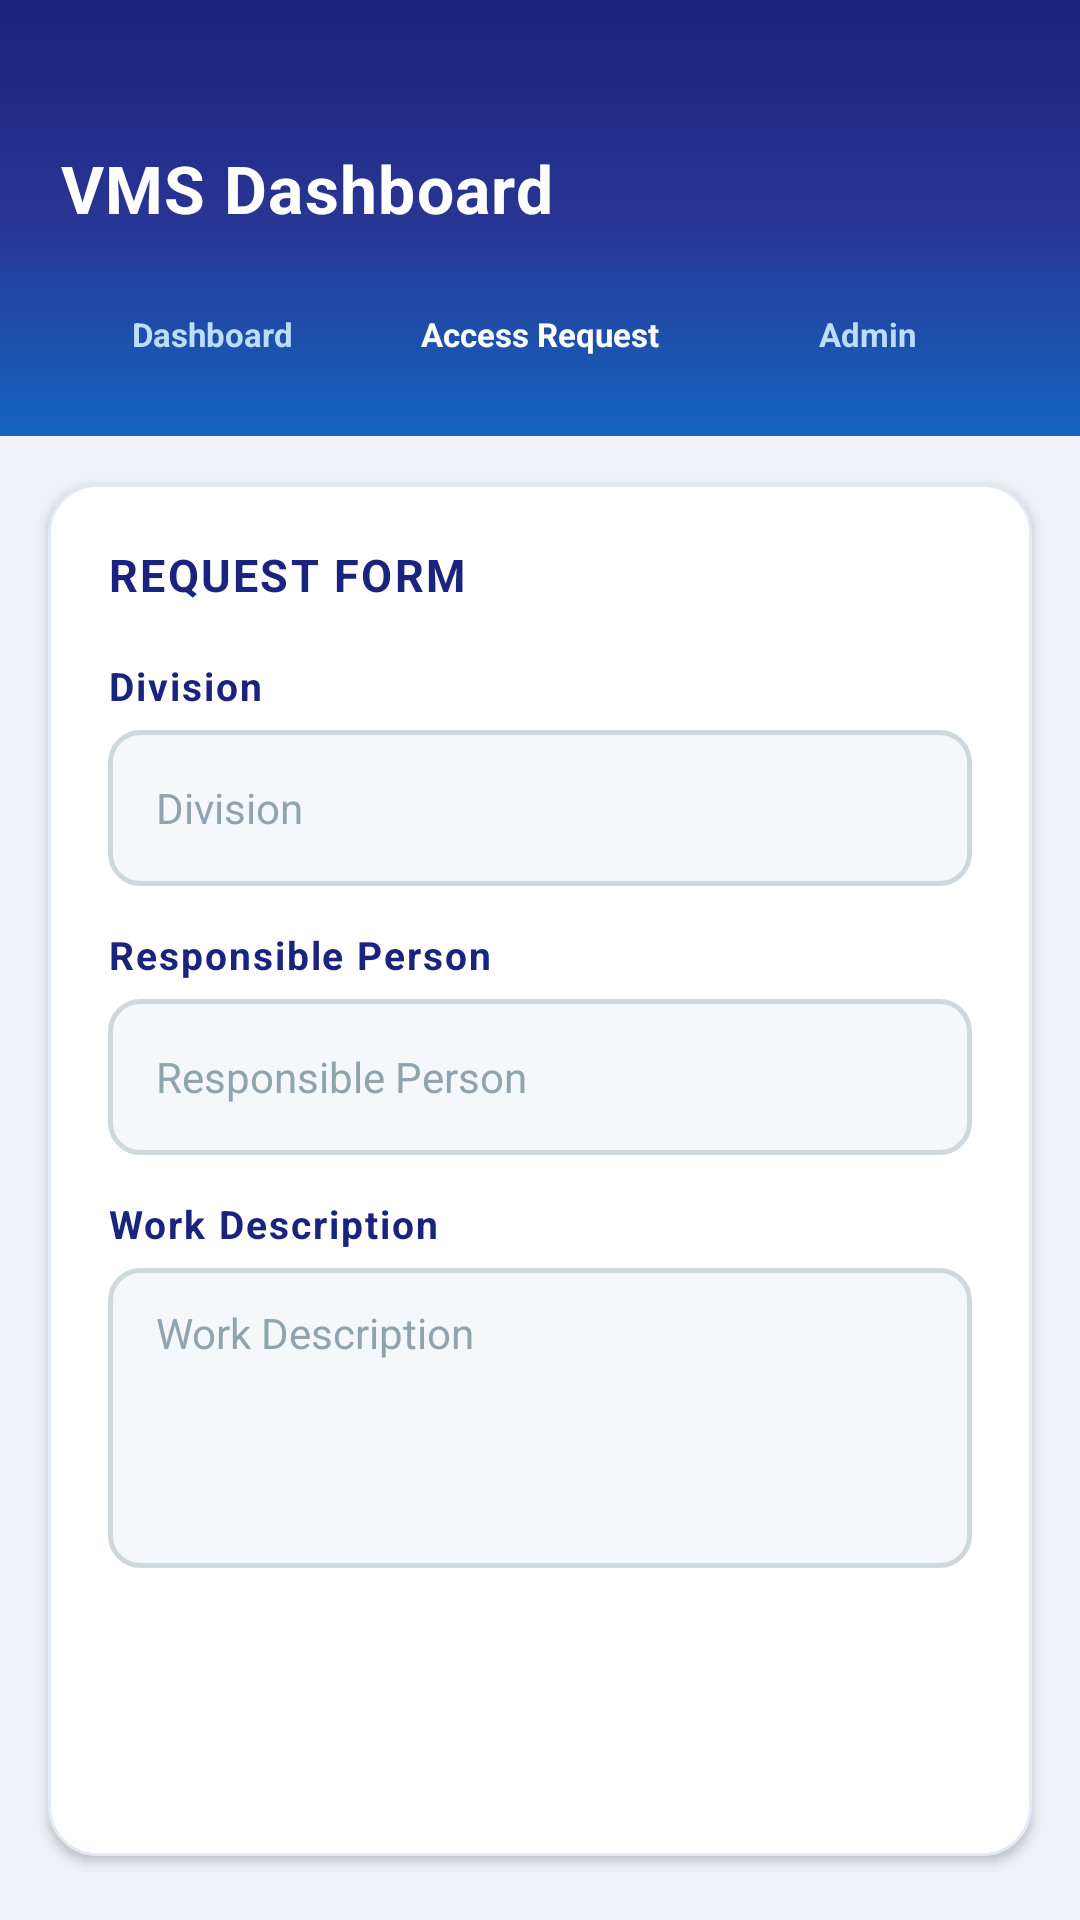

Reconstruct the res/layout file that produces this screen, plus the resources it refers to.
<!-- AndroidManifest.xml: application theme Theme.S23010358DesignProject -->
<!-- res/layout/activity_requestdashboard_step2.xml -->
<?xml version="1.0" encoding="utf-8"?>
<ScrollView
    xmlns:android="http://schemas.android.com/apk/res/android"
    xmlns:tools="http://schemas.android.com/tools"
    android:layout_width="match_parent"
    android:layout_height="match_parent"
    android:background="@color/colorBackground"
    android:fillViewport="true"
    tools:context=".RequestDashboardStep2Activity">

    <LinearLayout
        android:layout_width="match_parent"
        android:layout_height="wrap_content"
        android:orientation="vertical">

        
        <LinearLayout
            android:layout_width="match_parent"
            android:layout_height="wrap_content"
            android:background="@drawable/bg_splash"
            android:orientation="vertical"
            android:paddingStart="20dp"
            android:paddingEnd="20dp"
            android:paddingTop="48dp"
            android:paddingBottom="16dp">

            <TextView
                android:layout_width="wrap_content"
                android:layout_height="wrap_content"
                android:text="@string/vms_main_dashboard"
                android:textColor="@color/white"
                android:textSize="22sp"
                android:textStyle="bold"
                android:letterSpacing="0.02" />

            <LinearLayout
                android:layout_width="match_parent"
                android:layout_height="wrap_content"
                android:layout_marginTop="16dp"
                android:orientation="horizontal">

                <TextView
                    android:id="@+id/tabDashboard"
                    android:layout_width="0dp"
                    android:layout_height="36dp"
                    android:layout_weight="1"
                    android:background="@drawable/bg_nav_item"
                    android:gravity="center"
                    android:text="@string/nav_dashboard"
                    android:textColor="#BBDEFB"
                    android:textSize="11sp"
                    android:textStyle="bold" />

                <View android:layout_width="8dp" android:layout_height="1dp" />

                <TextView
                    android:id="@+id/tabAccessRequest"
                    android:layout_width="0dp"
                    android:layout_height="36dp"
                    android:layout_weight="1"
                    android:background="@drawable/bg_nav_item"
                    android:gravity="center"
                    android:text="@string/nav_access_request"
                    android:textColor="@color/white"
                    android:textSize="11sp"
                    android:textStyle="bold" />

                <View android:layout_width="8dp" android:layout_height="1dp" />

                <TextView
                    android:id="@+id/tabAdmin"
                    android:layout_width="0dp"
                    android:layout_height="36dp"
                    android:layout_weight="1"
                    android:background="@drawable/bg_nav_item"
                    android:gravity="center"
                    android:text="@string/nav_admin"
                    android:textColor="#BBDEFB"
                    android:textSize="11sp"
                    android:textStyle="bold" />
            </LinearLayout>
        </LinearLayout>

        
        <LinearLayout
            android:layout_width="match_parent"
            android:layout_height="wrap_content"
            android:layout_margin="16dp"
            android:background="@drawable/bg_card"
            android:elevation="2dp"
            android:orientation="vertical"
            android:padding="20dp">

            <TextView
                android:layout_width="wrap_content"
                android:layout_height="wrap_content"
                android:layout_marginBottom="18dp"
                android:text="@string/request_form_title"
                android:textColor="@color/colorPrimary"
                android:textSize="15sp"
                android:textStyle="bold"
                android:letterSpacing="0.05" />

            
            <TextView
                style="@style/TextStyle.SectionHeader"
                android:layout_width="wrap_content"
                android:layout_height="wrap_content"
                android:layout_marginBottom="6dp"
                android:text="@string/label_division" />

            <EditText
                android:id="@+id/etDivision"
                style="@style/InputStyle"
                android:hint="@string/hint_division"
                android:imeOptions="actionNext"
                android:inputType="text"
                android:singleLine="true" />

            
            <TextView
                style="@style/TextStyle.SectionHeader"
                android:layout_width="wrap_content"
                android:layout_height="wrap_content"
                android:layout_marginTop="14dp"
                android:layout_marginBottom="6dp"
                android:text="@string/label_responsible_person" />

            <EditText
                android:id="@+id/etResponsiblePerson"
                style="@style/InputStyle"
                android:hint="@string/hint_responsible_person"
                android:imeOptions="actionNext"
                android:inputType="text"
                android:singleLine="true" />

            
            <TextView
                style="@style/TextStyle.SectionHeader"
                android:layout_width="wrap_content"
                android:layout_height="wrap_content"
                android:layout_marginTop="14dp"
                android:layout_marginBottom="6dp"
                android:text="@string/label_work_description" />

            <EditText
                android:id="@+id/etWorkDescription"
                style="@style/InputStyle"
                android:layout_height="100dp"
                android:hint="@string/hint_work_description"
                android:gravity="top|start"
                android:inputType="textMultiLine"
                android:paddingTop="12dp" />

            
            <Button
                android:id="@+id/btnAddVisitor"
                style="@style/ButtonStyle.Primary"
                android:layout_marginTop="24dp"
                android:text="@string/btn_add_visitor" />

        </LinearLayout>
    </LinearLayout>
</ScrollView>
<!-- resources referenced by this layout -->
<resources>
  <color name="colorBackground">#EEF2F7</color>
  <color name="colorPrimary">#1A237E</color>
  <color name="white">#FFFFFFFF</color>
  <!-- drawable bg_card (drawable) -->
  <?xml version="1.0" encoding="utf-8"?>
  <shape xmlns:android="http://schemas.android.com/apk/res/android"
      android:shape="rectangle">
      <solid android:color="@color/colorSurface" />
      <stroke android:width="1dp" android:color="@color/colorCardStroke" />
      <corners android:radius="16dp" />
  </shape>
  <!-- drawable bg_splash (drawable) -->
  <?xml version="1.0" encoding="utf-8"?>
  <shape xmlns:android="http://schemas.android.com/apk/res/android">
      <gradient
          android:angle="145"
          android:startColor="#1A237E"
          android:centerColor="#283593"
          android:endColor="#1565C0"
          android:type="linear" />
  </shape>
  <string name="btn_add_visitor">ADD VISITOR</string>
  <string name="hint_division">Division</string>
  <string name="hint_responsible_person">Responsible Person</string>
  <string name="hint_work_description">Work Description</string>
  <string name="label_division">Division</string>
  <string name="label_responsible_person">Responsible Person</string>
  <string name="label_work_description">Work Description</string>
  <string name="nav_access_request">Access Request</string>
  <string name="nav_admin">Admin</string>
  <string name="nav_dashboard">Dashboard</string>
  <string name="request_form_title">REQUEST FORM</string>
  <string name="vms_main_dashboard">VMS Dashboard</string>
  <style name="ButtonStyle.Primary">
          <item name="android:layout_width">match_parent</item>
          <item name="android:layout_height">52dp</item>
          <item name="android:background">@drawable/bg_button_primary</item>
          <item name="android:textColor">@color/white</item>
          <item name="android:textSize">15sp</item>
          <item name="android:textStyle">bold</item>
          <item name="android:letterSpacing">0.05</item>
          <item name="android:stateListAnimator">@null</item>
      </style>
  <style name="InputStyle">
          <item name="android:layout_width">match_parent</item>
          <item name="android:layout_height">52dp</item>
          <item name="android:background">@drawable/bg_input_field</item>
          <item name="android:paddingStart">16dp</item>
          <item name="android:paddingEnd">16dp</item>
          <item name="android:textSize">14sp</item>
          <item name="android:textColor">@color/colorTextPrimary</item>
          <item name="android:textColorHint">@color/colorTextHint</item>
      </style>
  <style name="TextStyle.SectionHeader">
          <item name="android:textSize">13sp</item>
          <item name="android:textColor">@color/colorPrimary</item>
          <item name="android:textStyle">bold</item>
          <item name="android:letterSpacing">0.05</item>
      </style>
  <style name="Theme.S23010358DesignProject" parent="Base.Theme.S23010358DesignProject" />
  <color name="colorSurface">#FFFFFF</color>
  <color name="colorCardStroke">#E3EAF4</color>
  <!-- drawable bg_input_field (drawable) -->
  <?xml version="1.0" encoding="utf-8"?>
  <shape xmlns:android="http://schemas.android.com/apk/res/android"
      android:shape="rectangle">
      <solid android:color="@color/colorInputBackground" />
      <stroke android:width="1.5dp" android:color="@color/colorInputBorder" />
      <corners android:radius="10dp" />
  </shape>
  <color name="colorTextPrimary">#1A1A2E</color>
  <color name="colorTextHint">#90A4AE</color>
  <color name="colorInputBackground">#F5F8FB</color>
  <color name="colorInputBorder">#CFD8DC</color>
  <color name="colorPrimaryDark">#000051</color>
  <color name="colorAccent">#00BCD4</color>
</resources>
